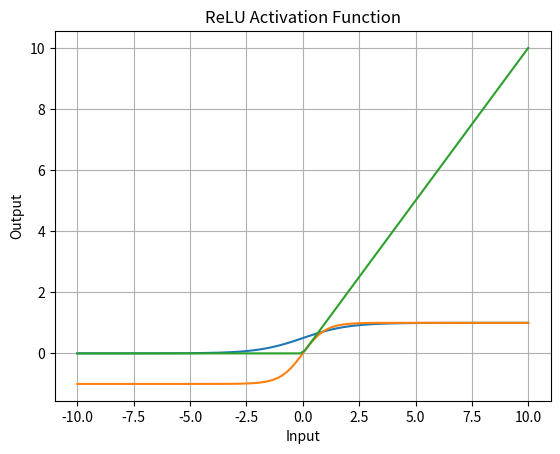

The script that saved this image:
import numpy as np
import matplotlib.pyplot as plt

# Activation functions:
""" 
Sigmoid function : 1/(1+e^(-x))
- definition
- range : (0,1)
- not zero centered
- causes vanishing gradient problem
- works well for binary classification

Tanh function : (e^x - e^(-x))/(e^x + e^(-x))
    - defination 
    - range : (-1,1)
    - zero centered
    - helps in centering the data by making the mean of the data close to zero
    - helps in learning the weights
    - helps in reducing the vanishing gradient problem

ReLU function : max(0,x)
    - definition
    - range : [0,∞)
    - computationally efficient
    - helps solve vanishing gradient problem
    - most commonly used in deep neural networks
    - can cause "dying ReLU" problem when neurons become permanently inactive

"""


# Sigmoid function
def sigmoid(x):
    return 1 / (1 + np.exp(-x))


# Generate input values
input_values = np.linspace(-10, 10, 100)

# Apply sigmoid function
y = sigmoid(input_values)

# Plot sigmoid function
plt.plot(input_values, y)
plt.title("Sigmoid Activation Function")
plt.xlabel("Input")
plt.ylabel("Output")
plt.grid(True)
plt.show()


# Tanh function


def tanh(x):
    return np.tanh(x)


input_values = np.linspace(-10, 10, 100)
y = tanh(input_values)

plt.plot(input_values, y)
plt.title("Tanh Activation Function")
plt.xlabel("Input")
plt.ylabel("Output")
plt.grid(True)
plt.show()


# ReLU function : max(0,x)
def relu(x):
    return np.maximum(0, x)


input_values = np.linspace(-10, 10, 100)
y = relu(input_values)

plt.plot(input_values, y)
plt.title("ReLU Activation Function")
plt.xlabel("Input")
plt.ylabel("Output")
plt.grid(True)
plt.show()
